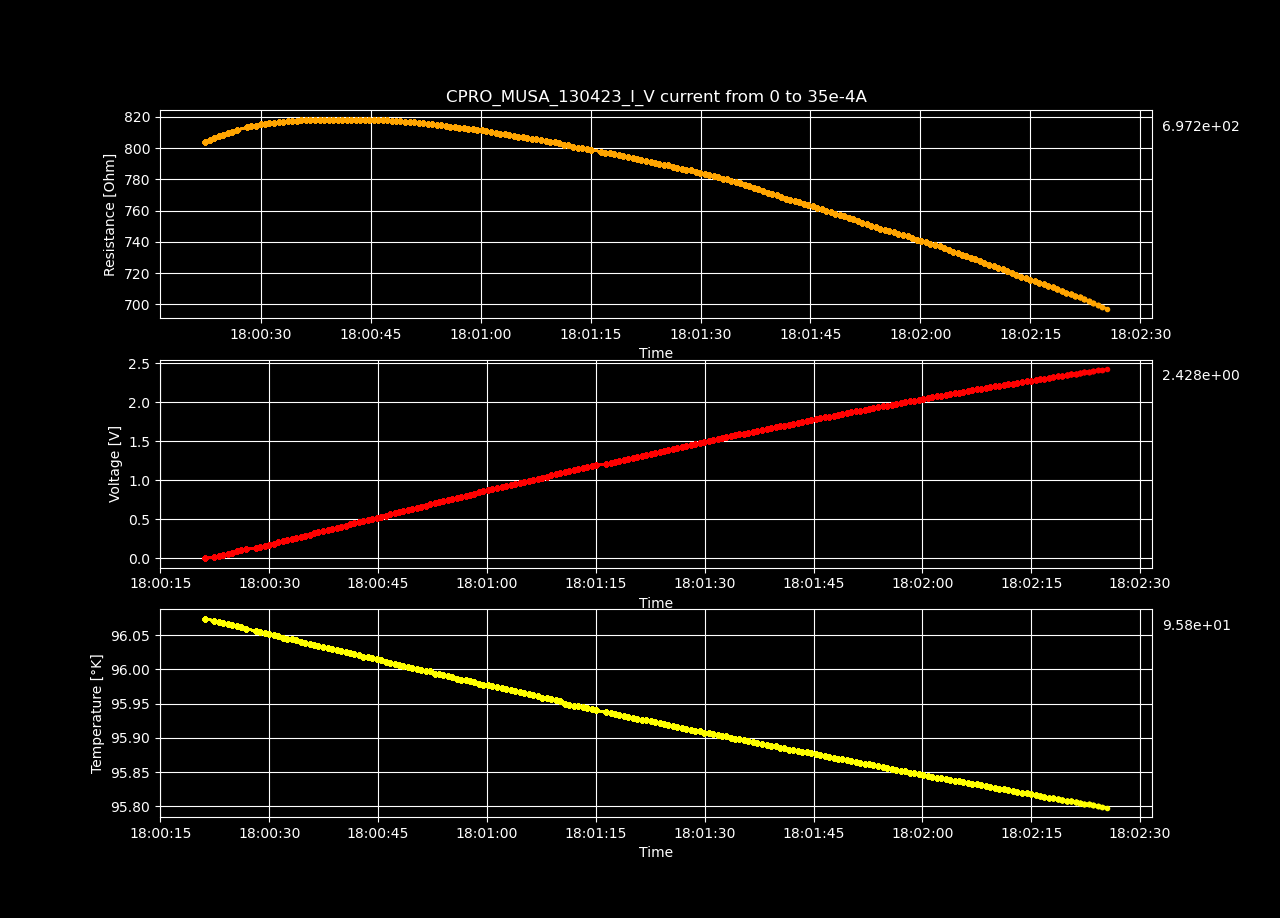

The table this chart was drawn from, first rows:
Datetime, Temperature [K], Voltage [V], Resistance [𝛀], Current Source [A], Electric Field [V/cm], Restivity [𝛀 cm], Current Density [A/cm2]
2023-04-13 18:00:21.159987, 96.07, -2.66414946e-06, -inf, 0.0, -8.222683518518518e-05, -inf, 0.0
2023-04-13 18:00:22.425318, 96.07, 0.01414, 803.8, 1.7587939698492464e-05, 0.4364, 566.9, 0.0007697
2023-04-13 18:00:23.046390, 96.07, 0.02832, 805.1, 3.517587939698493e-05, 0.874, 567.8, 0.001539
2023-04-13 18:00:23.651031, 96.07, 0.04255, 806.4, 5.2763819095477394e-05, 1.313, 568.7, 0.002309
2023-04-13 18:00:24.281198, 96.07, 0.05681, 807.6, 7.035175879396985e-05, 1.754, 569.5, 0.003079
2023-04-13 18:00:24.905909, 96.06, 0.07111, 808.6, 8.793969849246232e-05, 2.195, 570.3, 0.003849
2023-04-13 18:00:25.530916, 96.06, 0.08547, 809.9, 0.0001055, 2.638, 571.2, 0.004618
2023-04-13 18:00:26.155342, 96.06, 0.09977, 810.4, 0.0001231, 3.079, 571.5, 0.005388
2023-04-13 18:00:26.784015, 96.06, 0.1142, 811.6, 0.0001407, 3.524, 572.3, 0.006158
2023-04-13 18:00:28.126015, 96.06, 0.1287, 813.4, 0.0001583, 3.974, 573.6, 0.006927
2023-04-13 18:00:28.751849, 96.05, 0.1432, 814.2, 0.0001759, 4.42, 574.2, 0.007697
2023-04-13 18:00:29.377928, 96.05, 0.1576, 814.5, 0.0001935, 4.863, 574.4, 0.008467
2023-04-13 18:00:29.988288, 96.05, 0.172, 815.2, 0.0002111, 5.31, 574.9, 0.009237
2023-04-13 18:00:30.599527, 96.05, 0.1865, 815.5, 0.0002286, 5.755, 575.2, 0.01001
2023-04-13 18:00:31.209248, 96.05, 0.2009, 815.8, 0.0002462, 6.2, 575.4, 0.01078
2023-04-13 18:00:31.847429, 96.05, 0.2153, 816.2, 0.0002638, 6.646, 575.6, 0.01155
2023-04-13 18:00:32.466546, 96.04, 0.2298, 816.7, 0.0002814, 7.093, 575.9, 0.01232
2023-04-13 18:00:33.073818, 96.04, 0.2443, 816.9, 0.000299, 7.539, 576.1, 0.01309
2023-04-13 18:00:33.697888, 96.04, 0.2588, 817.4, 0.0003166, 7.987, 576.4, 0.01385
2023-04-13 18:00:34.322082, 96.04, 0.2731, 817.2, 0.0003342, 8.429, 576.3, 0.01462
2023-04-13 18:00:34.946327, 96.04, 0.2876, 817.6, 0.0003518, 8.877, 576.6, 0.01539
2023-04-13 18:00:35.565376, 96.04, 0.302, 817.7, 0.0003693, 9.322, 576.7, 0.01616
2023-04-13 18:00:36.172639, 96.04, 0.3166, 818.1, 0.0003869, 9.77, 577, 0.01693
2023-04-13 18:00:36.781793, 96.03, 0.3309, 818, 0.0004045, 10.21, 576.9, 0.0177
2023-04-13 18:00:37.410364, 96.03, 0.3454, 818.2, 0.0004221, 10.66, 577, 0.01847
2023-04-13 18:00:38.039766, 96.03, 0.3597, 818.1, 0.0004397, 11.1, 576.9, 0.01924
2023-04-13 18:00:38.662306, 96.03, 0.3741, 818.1, 0.0004573, 11.55, 577, 0.02001
2023-04-13 18:00:39.276014, 96.03, 0.3884, 818, 0.0004749, 11.99, 576.9, 0.02078
2023-04-13 18:00:39.900056, 96.03, 0.4029, 818.1, 0.0004925, 12.43, 576.9, 0.02155
2023-04-13 18:00:40.524588, 96.02, 0.4172, 818, 0.0005101, 12.88, 576.9, 0.02232
2023-04-13 18:00:41.124947, 96.02, 0.4316, 818.1, 0.0005276, 13.32, 576.9, 0.02309
2023-04-13 18:00:41.737896, 96.02, 0.4461, 818.2, 0.0005452, 13.77, 577, 0.02386
2023-04-13 18:00:42.356504, 96.02, 0.4605, 818.3, 0.0005628, 14.21, 577.1, 0.02463
2023-04-13 18:00:42.981099, 96.02, 0.4748, 818, 0.0005804, 14.65, 576.9, 0.0254
2023-04-13 18:00:43.602648, 96.02, 0.4892, 818.1, 0.000598, 15.1, 576.9, 0.02617
2023-04-13 18:00:44.204859, 96.02, 0.5036, 818, 0.0006156, 15.54, 576.9, 0.02694
2023-04-13 18:00:44.820009, 96.01, 0.518, 818, 0.0006332, 15.99, 576.9, 0.02771
2023-04-13 18:00:45.422230, 96.01, 0.5324, 818.1, 0.0006508, 16.43, 577, 0.02848
2023-04-13 18:00:46.025702, 96.01, 0.5468, 818.2, 0.0006683, 16.88, 577, 0.02925
2023-04-13 18:00:46.653642, 96.01, 0.5612, 818.1, 0.0006859, 17.32, 577, 0.03002
2023-04-13 18:00:47.263178, 96.01, 0.5754, 817.9, 0.0007035, 17.76, 576.8, 0.03079
2023-04-13 18:00:47.868862, 96.01, 0.5895, 817.6, 0.0007211, 18.2, 576.6, 0.03156
2023-04-13 18:00:48.469776, 96.01, 0.6039, 817.6, 0.0007387, 18.64, 576.6, 0.03233
2023-04-13 18:00:49.074342, 96, 0.6181, 817.3, 0.0007563, 19.08, 576.4, 0.0331
2023-04-13 18:00:49.676068, 96, 0.6322, 817, 0.0007739, 19.51, 576.2, 0.03387
2023-04-13 18:00:50.307351, 96, 0.6464, 816.8, 0.0007915, 19.95, 576, 0.03464
2023-04-13 18:00:50.924850, 96, 0.6605, 816.4, 0.000809, 20.39, 575.8, 0.03541
2023-04-13 18:00:51.536370, 96, 0.6748, 816.3, 0.0008266, 20.83, 575.7, 0.03618
2023-04-13 18:00:52.158056, 96, 0.6888, 815.9, 0.0008442, 21.26, 575.4, 0.03695
2023-04-13 18:00:52.777093, 95.99, 0.703, 815.7, 0.0008618, 21.7, 575.3, 0.03772
2023-04-13 18:00:53.397229, 95.99, 0.717, 815.3, 0.0008794, 22.13, 575, 0.03849
2023-04-13 18:00:54.007553, 95.99, 0.7311, 815, 0.000897, 22.56, 574.8, 0.03926
2023-04-13 18:00:54.610184, 95.99, 0.745, 814.6, 0.0009146, 22.99, 574.5, 0.04003
2023-04-13 18:00:55.224130, 95.99, 0.759, 814.3, 0.0009322, 23.43, 574.3, 0.04079
2023-04-13 18:00:55.833330, 95.99, 0.7729, 813.8, 0.0009497, 23.86, 574, 0.04156
2023-04-13 18:00:56.465394, 95.99, 0.787, 813.5, 0.0009673, 24.29, 573.8, 0.04233
2023-04-13 18:00:57.073590, 95.98, 0.8009, 813.1, 0.0009849, 24.72, 573.5, 0.0431
2023-04-13 18:00:57.678729, 95.98, 0.8151, 813.1, 0.001003, 25.16, 573.4, 0.04387
2023-04-13 18:00:58.282100, 95.98, 0.8288, 812.5, 0.00102, 25.58, 573, 0.04464
2023-04-13 18:00:58.908298, 95.98, 0.8428, 812.2, 0.001038, 26.01, 572.8, 0.04541
... 140 more rows
